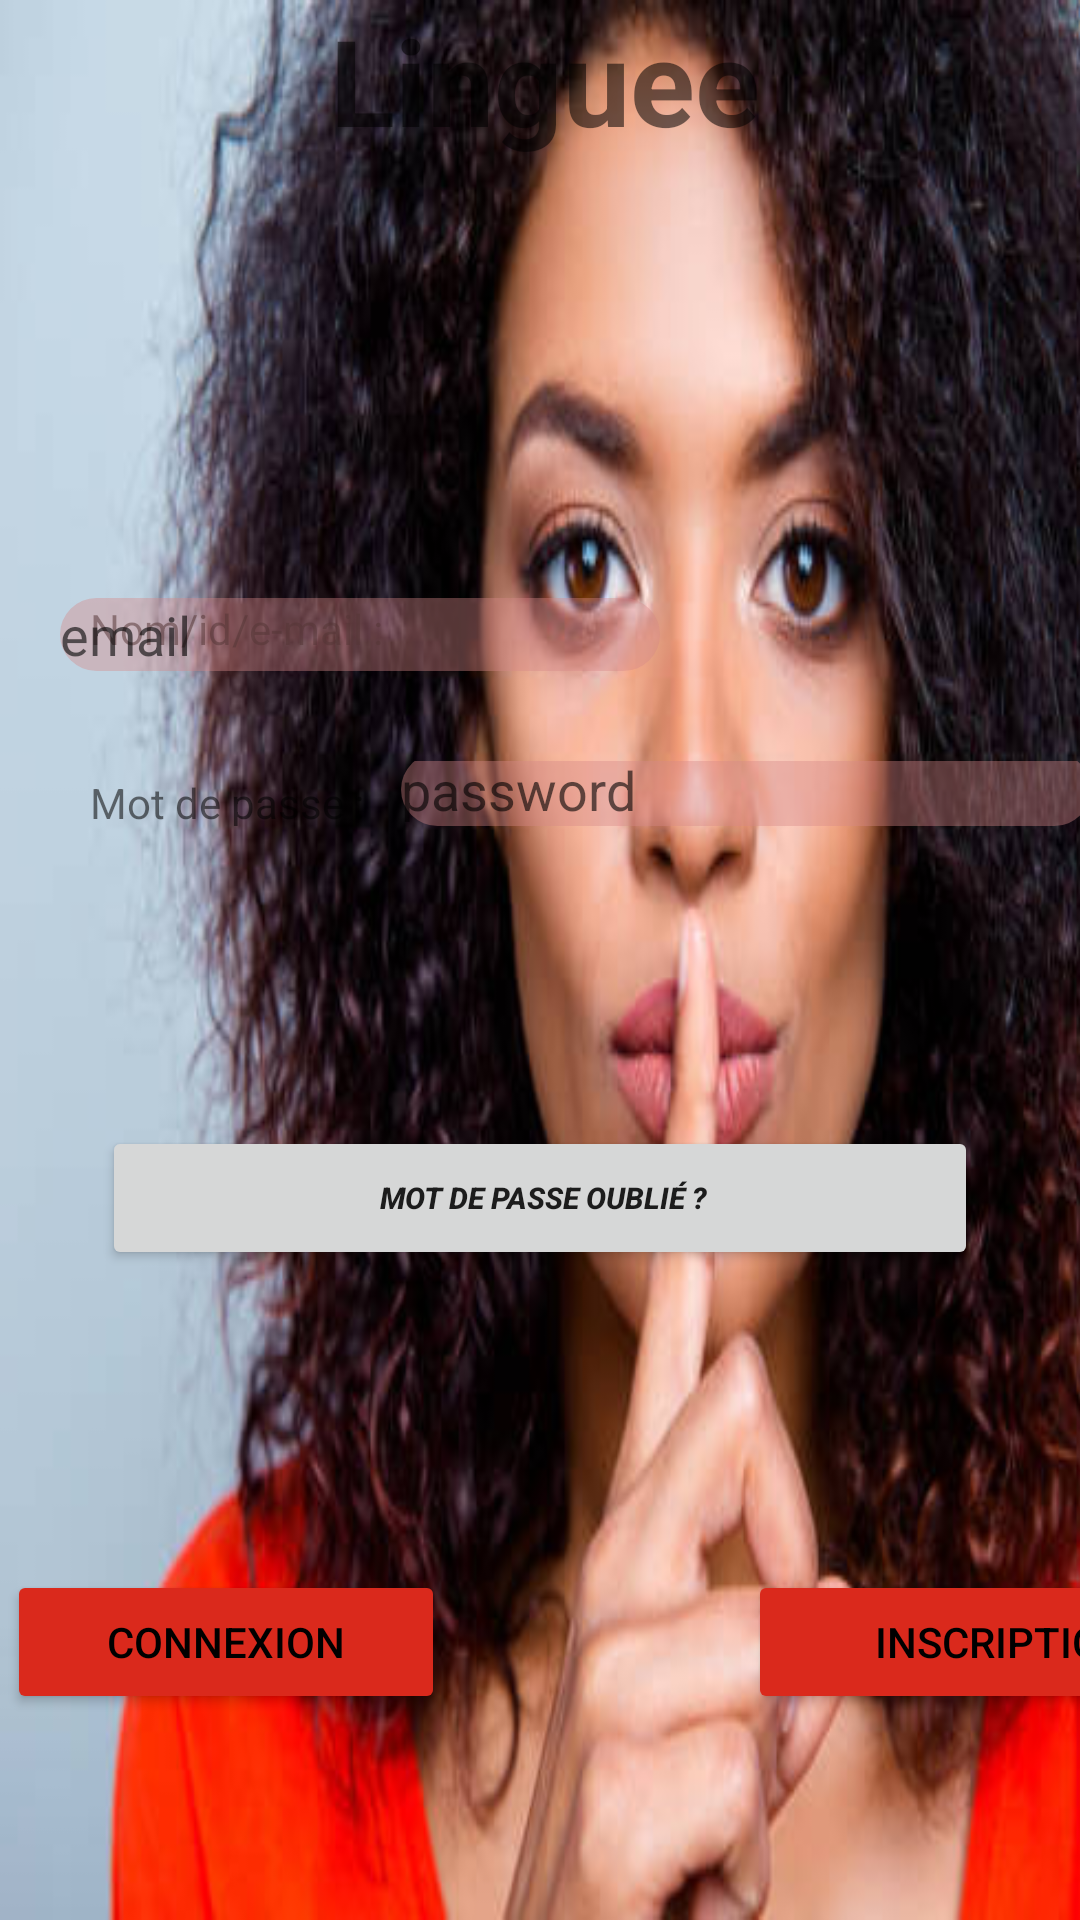

Here is an Android app screen rendered from its layout file. Give the layout XML and the strings, colors and styles it references.
<!-- AndroidManifest.xml: application theme Theme.BloodMenstrue -->
<!-- res/layout/activity_main.xml -->
<?xml version="1.0" encoding="utf-8"?>
<androidx.constraintlayout.widget.ConstraintLayout xmlns:android="http://schemas.android.com/apk/res/android"
    xmlns:app="http://schemas.android.com/apk/res-auto"
    xmlns:tools="http://schemas.android.com/tools"
    android:layout_width="match_parent"
    android:layout_height="match_parent"
    tools:context=".MainActivity"
    android:id="@+id/deconnexion"
    tools:ignore="InvalidId">

    <ImageView
        android:layout_width="450dp"
        android:layout_height="match_parent"
        android:background="@drawable/chuttt"
        tools:ignore="MissingConstraints" />


    <TextView
        android:layout_width="150dp"
        android:layout_height="wrap_content"
        android:layout_marginStart="90dp"
        android:layout_marginEnd="80dp"
        android:layout_marginTop="50dp"
        android:text="Linguee"
        android:textSize="40sp"
        android:textStyle="bold"
        app:layout_constraintEnd_toEndOf="@+id/linearLayout"
        app:layout_constraintStart_toStartOf="@+id/linearLayout"
        tools:ignore="MissingConstraints"
        tools:layout_editor_absoluteY="70dp" />


    <LinearLayout
        android:id="@+id/linearLayout"
        android:layout_width="match_parent"
        android:layout_height="match_parent"
        android:orientation="vertical"
        tools:layout_editor_absoluteX="75dp"
        tools:layout_editor_absoluteY="69dp">


        <TextView
            android:id="@+id/textView2"
            android:layout_width="150dp"
            android:layout_height="wrap_content"
            android:layout_marginStart="10dp"
            android:layout_marginLeft="30dp"
            android:layout_marginTop="200dp"
            android:text="Nom/id/e-mail : " />



        <EditText
            android:id="@+id/edittext1"
            android:layout_width="200dp"
            android:layout_height="wrap_content"
            android:layout_marginStart="130dp"
            android:drawablePadding="8dp"
            android:inputType="textWebEmailAddress"
            android:layout_marginLeft="20dp"
            android:layout_marginTop="-20dp"
            android:layout_marginBottom="30dp"
            android:background="@drawable/btn"

            android:hint="email"


            tools:ignore="HardcodedText" />


        <LinearLayout
            android:layout_width="match_parent"
            android:layout_height="wrap_content"
            android:layout_marginBottom="30dp"
            android:orientation="horizontal">

            <TextView
                android:id="@+id/textView4"
                android:layout_width="wrap_content"
                android:layout_height="wrap_content"
                android:layout_marginStart="10dp"
                android:layout_marginLeft="30dp"
                android:text="Mot de passe : " />

            <EditText
                android:id="@+id/edittext2"
                android:layout_width="230dp"
                android:layout_height="wrap_content"
                android:layout_marginStart="09dp"

                android:layout_marginTop="-3dp"
                android:background="@drawable/btn"
                android:hint="password"
                android:inputType="textPassword"
                android:textColor="@color/black"/>

        </LinearLayout>

        <LinearLayout
            android:layout_width="228dp"
            android:layout_height="wrap_content"
            android:layout_marginStart="100dp"
            android:layout_marginLeft="100dp"
            android:orientation="horizontal">


        </LinearLayout>

        <Button
            android:id="@+id/b0"
            android:layout_width="292dp"
            android:layout_height="wrap_content"
            android:layout_gravity="center"
            android:layout_marginTop="70dp"
            android:text=" Mot de passe oublié ?"
            android:textSize="10dp"
            android:textStyle="bold|italic" />

        <LinearLayout
            android:layout_width="430dp"
            android:layout_height="wrap_content"
            android:layout_marginLeft="-28dp"
            android:layout_marginTop="100dp"
            android:orientation="horizontal">

            <Button
                android:id="@+id/b1"
                android:layout_width="146dp"
                android:layout_height="wrap_content"
                android:layout_marginStart="40dp"
                android:layout_marginLeft="30dp"
                android:layout_marginEnd="40dp"
                android:layout_marginRight="100dp"
                android:layout_marginBottom="0dp"
                android:text="CONNEXION"
                android:textColor="@color/black"
                app:backgroundTint="@color/red" />

            <Button
                android:id="@+id/b2"
                android:layout_width="170dp"
                android:layout_height="wrap_content"
                android:layout_gravity="right|center_horizontal"
                android:layout_marginLeft="1dp"
                android:layout_marginRight="10in"
                android:layout_marginBottom="15dp"
                android:text="Inscription"
                android:textColor="@color/black"
                app:backgroundTint="@color/red" />
        </LinearLayout>



        <ProgressBar
            android:id="@+id/progressbar"
            android:layout_width="wrap_content"
            android:layout_height="wrap_content"
            android:layout_gravity="center"
            android:outlineAmbientShadowColor="@color/white"
            android:scrollbarSize="50sp"
            android:visibility="invisible"
            tools:ignore="MissingConstraints" />

    </LinearLayout>


</androidx.constraintlayout.widget.ConstraintLayout>
<!-- resources referenced by this layout -->
<resources>
  <color name="black">#FF000000</color>
  <color name="red">#DA291C</color>
  <color name="white">#FFFFFFFF</color>
  <!-- drawable btn (drawable) -->
  <?xml version="1.0" encoding="utf-8"?>
  <shape xmlns:android="http://schemas.android.com/apk/res/android">
   <corners android:radius="20dp"/>
      <solid android:color="#66D58787"/>
  </shape>
  <!-- drawable chuttt: jpg bitmap (drawable, 41117 bytes) -->
  <style name="Theme.BloodMenstrue" parent="Theme.MaterialComponents.DayNight.NoActionBar">
          
          <item name="windowActionBar">false</item>
          <item name="windowNoTitle">true</item>
          <item name="colorPrimary">@color/purple_500</item>
          <item name="colorPrimaryVariant">@color/red</item>
          <item name="colorOnPrimary">@color/white</item>
          
          <item name="colorSecondary">@color/teal_200</item>
          <item name="colorSecondaryVariant">@color/teal_700</item>
          <item name="colorOnSecondary">@color/black</item>
          
          <item name="android:statusBarColor" tools:targetApi="l">?attr/colorPrimaryVariant</item>
          
      </style>
  <color name="purple_500">#FF6200EE</color>
  <color name="teal_200">#FF03DAC5</color>
  <color name="teal_700">#FF018786</color>
</resources>
